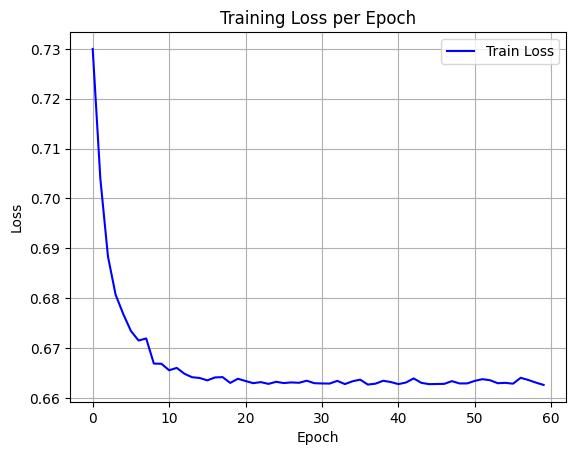

Data behind this chart, as committed beside it:
epoch, train_loss
0, 0.73
1, 0.704
2, 0.6883
3, 0.6807
4, 0.6768
5, 0.6734
6, 0.6715
7, 0.6719
8, 0.6669
9, 0.6668
10, 0.6655
11, 0.666
12, 0.6648
13, 0.6641
14, 0.664
15, 0.6635
16, 0.6641
17, 0.6642
18, 0.663
19, 0.6638
20, 0.6634
21, 0.6629
22, 0.6632
23, 0.6628
24, 0.6632
25, 0.663
26, 0.6631
27, 0.663
28, 0.6634
29, 0.6629
30, 0.6629
31, 0.6629
32, 0.6634
33, 0.6628
34, 0.6633
35, 0.6637
36, 0.6627
37, 0.6628
38, 0.6634
39, 0.6632
40, 0.6628
41, 0.6631
42, 0.6639
43, 0.663
44, 0.6628
45, 0.6628
46, 0.6628
47, 0.6634
48, 0.6629
49, 0.6629
50, 0.6634
51, 0.6637
52, 0.6635
53, 0.6629
54, 0.663
55, 0.6628
56, 0.664
57, 0.6636
58, 0.6631
59, 0.6626
